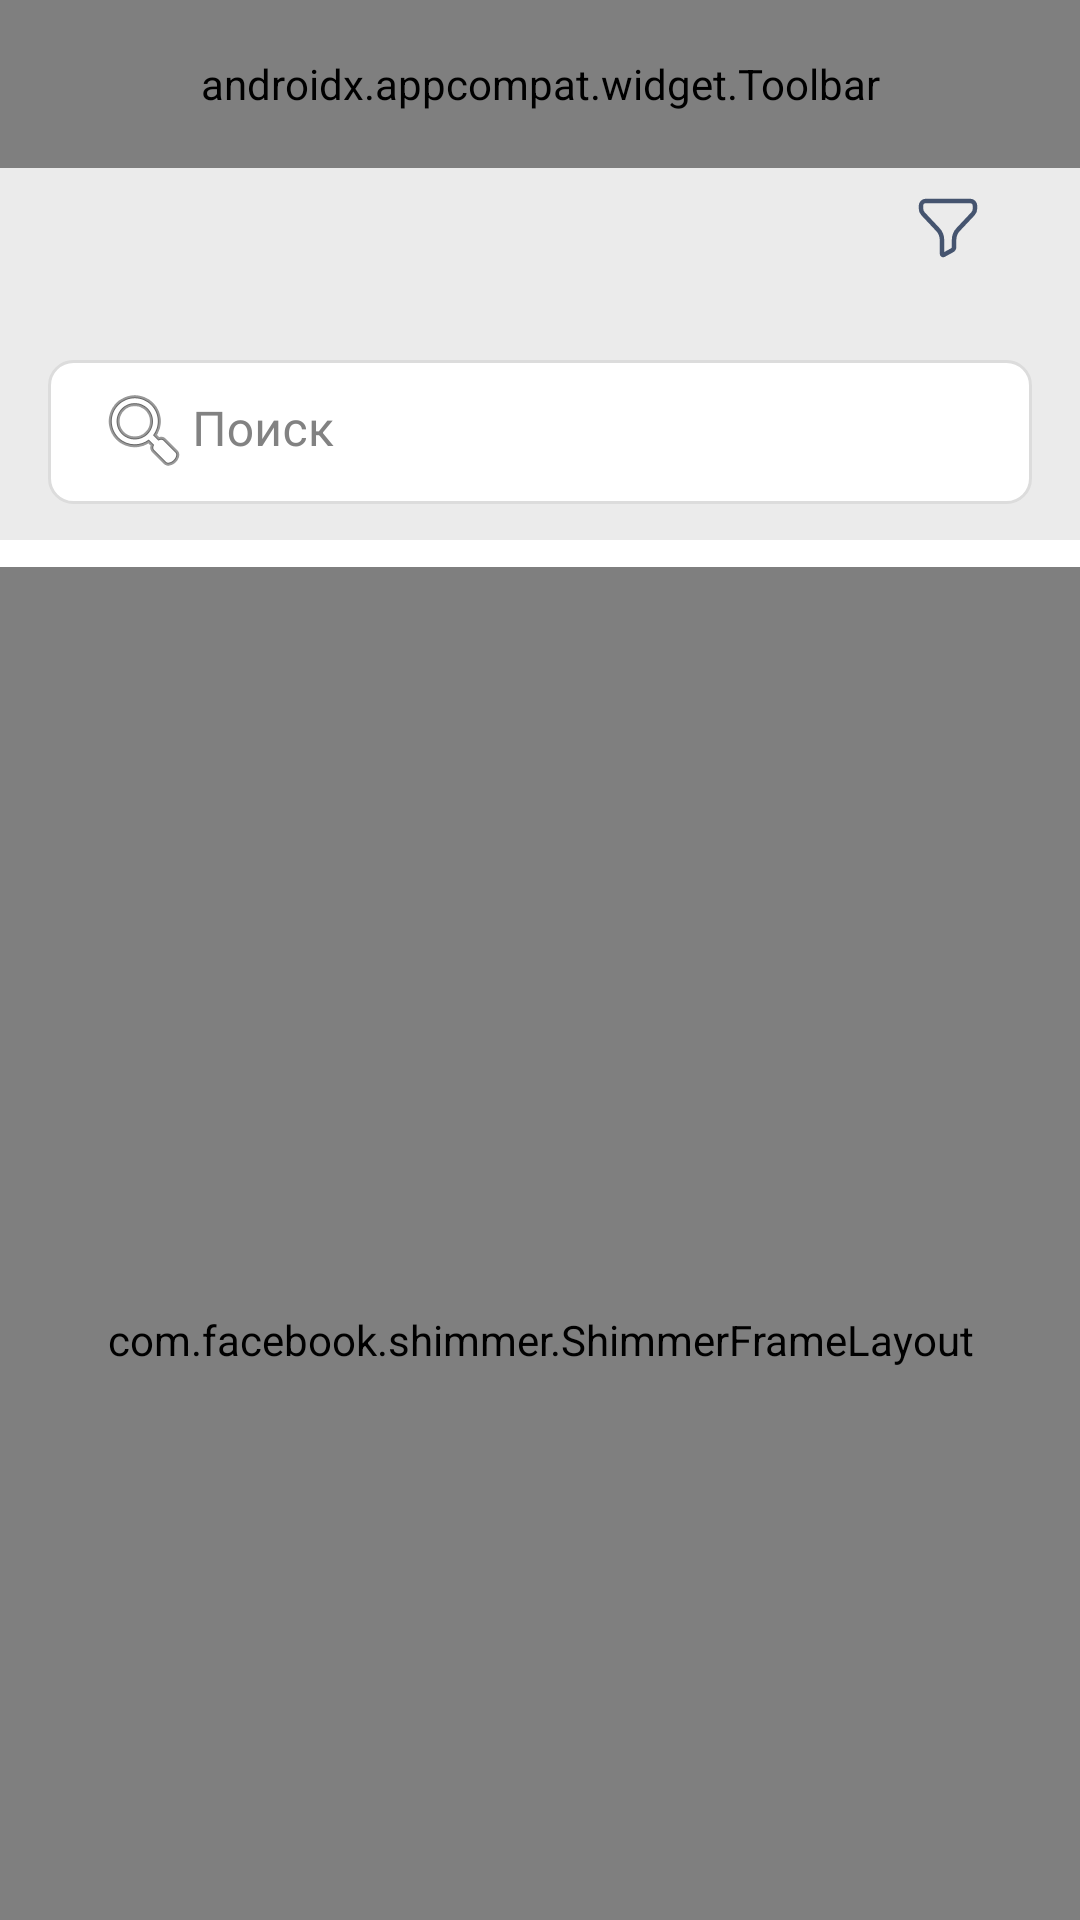

Write the Android layout XML for this screen, with the resource values it uses.
<!-- AndroidManifest.xml: application theme splashScreenTheme -->
<!-- res/layout/fragment_overview.xml -->
<?xml version="1.0" encoding="utf-8"?>
<layout xmlns:mask="http://schemas.android.com/apk/res-auto" >
    <data>
        <variable
            name="OverviewFragmentViewmodel"
            type="com.example.baspana1.main.overview.OverviewFragmentViewmodel" />
    </data>
    <FrameLayout
        xmlns:app="http://schemas.android.com/apk/res-auto"
        xmlns:android="http://schemas.android.com/apk/res/android"
        xmlns:tools="http://schemas.android.com/tools"
        android:layout_width="match_parent"
        android:layout_height="match_parent"
        android:background="@color/colorMainBackground"
        tools:context=".main.overview.OverviewFragment">

        <androidx.coordinatorlayout.widget.CoordinatorLayout
            android:layout_width="match_parent"
            android:layout_height="match_parent"
            android:fitsSystemWindows="true">

            <com.google.android.material.appbar.AppBarLayout
                android:layout_width="match_parent"
                android:layout_height="wrap_content"
                android:id="@+id/appBarLayout"
                android:background="@color/colorSecondaryBackground"
                android:elevation="0dp">

                <com.google.android.material.appbar.CollapsingToolbarLayout
                    android:id="@+id/collapsingToolbar"
                    android:layout_width="match_parent"
                    android:layout_height="120dp"
                    app:collapsedTitleGravity="center"
                    app:collapsedTitleTextAppearance="@style/CollapsingToolbarTextAppearanceCollapsed"
                    app:expandedTitleGravity="start"
                    app:expandedTitleTextAppearance="@style/CollapsingToolbarTextAppearanceExpanded"
                    app:expandedTitleMarginStart="16dp"
                    app:expandedTitleMarginBottom="0dp"
                    android:layout_gravity="center_vertical"
                    app:title="@string/navigation_overview"
                    app:layout_scrollFlags="scroll|exitUntilCollapsed"
                    app:contentScrim="@color/colorMainBackground"
                    app:toolbarId="@+id/toolbarView">

                    <ImageView
                        android:id="@+id/filterImage"
                        android:layout_width="56dp"
                        android:layout_height="wrap_content"
                        android:src="@drawable/ic_filter"
                        android:padding="16dp"
                        android:layout_marginTop="16dp"
                        android:layout_marginEnd="16dp"
                        android:layout_gravity="center|end"
                        app:layout_collapseMode="pin"
                        />

                    <androidx.appcompat.widget.Toolbar
                        android:id="@+id/toolbarView"
                        android:layout_width="match_parent"
                        android:layout_height="56dp"
                        app:contentInsetStartWithNavigation="0dp"
                        app:layout_collapseMode="pin"
                        app:collapseIcon="@drawable/ic_home_action_search"
                        app:menu="@menu/empty_menu"
                        android:textAlignment="center"
                        />

                </com.google.android.material.appbar.CollapsingToolbarLayout>

                <com.google.android.material.textfield.TextInputLayout
                    app:layout_scrollFlags="scroll|enterAlwaysCollapsed"
                    android:id="@+id/searchInputLayout"
                    android:layout_width="match_parent"
                    android:layout_height="48dp"
                    android:layout_marginBottom="12dp"
                    android:layout_marginRight="16dp"
                    android:layout_marginLeft="16dp"
                    android:background="@drawable/bg_selector_edit_text"
                    android:gravity="center"
                    android:hint="@string/searchHint"
                    android:textColorHint="@color/colorGray3"
                    app:boxStrokeWidth="0dp"
                    app:boxStrokeWidthFocused="0dp"
                    app:hintEnabled="true"
                    app:hintTextColor="@color/colorGray3">


                    <com.google.android.material.textfield.TextInputEditText
                        android:drawableLeft="@android:drawable/ic_menu_search"
                        android:padding="16dp"
                        android:layout_width="match_parent"
                        android:layout_height="match_parent"
                        android:layout_marginTop="-2dp"
                        android:id="@+id/nameInputEditText"
                        style="@style/Body1TextStyle"
                        android:background="@android:color/transparent"
                        android:imeOptions="actionNext"
                        android:inputType="textCapSentences"
                        android:textColor="@color/colorPrimaryText"
                        android:textColorHighlight="@color/colorGray3"
                        android:textCursorDrawable="@null" />

                </com.google.android.material.textfield.TextInputLayout>
            </com.google.android.material.appbar.AppBarLayout>


            <androidx.core.widget.NestedScrollView
                android:id="@+id/nestedScrollView"
                android:layout_width="match_parent"
                android:layout_height="match_parent"
                android:fillViewport="true"
                android:overScrollMode="never"
                app:layout_behavior="@string/appbar_scrolling_view_behavior">


                <LinearLayout
                    android:orientation="vertical"
                    android:layout_width="match_parent"
                    android:layout_height="wrap_content">

                    <View
                        android:layout_width="match_parent"
                        android:layout_height="9dp" />

                    <com.facebook.shimmer.ShimmerFrameLayout
                        android:id="@+id/shimmerFrameLayout"
                        android:layout_width="match_parent"
                        android:layout_height="match_parent"
                        android:layout_centerInParent="true"
                        mask:shimmer_direction="left_to_right"
                        mask:shimmer_shape="linear">

                        <LinearLayout
                            android:layout_width="match_parent"
                            android:layout_height="wrap_content"
                            android:orientation="vertical">

                            <include layout="@layout/shimmer_layout_adverts"/>
                            <include layout="@layout/shimmer_layout_adverts"/>

                        </LinearLayout>

                    </com.facebook.shimmer.ShimmerFrameLayout>

                    <androidx.recyclerview.widget.RecyclerView
                        android:id="@+id/overviewRecyclerView"
                        android:layout_width="match_parent"
                        android:layout_height="wrap_content"
                        android:overScrollMode="never"
                        app:layoutManager="androidx.recyclerview.widget.LinearLayoutManager"
                        app:layout_behavior="@string/appbar_scrolling_view_behavior" />

                </LinearLayout>

            </androidx.core.widget.NestedScrollView>

        </androidx.coordinatorlayout.widget.CoordinatorLayout>
    </FrameLayout>
</layout>
<!-- res/layout/shimmer_layout_adverts.xml (included above) -->
<?xml version="1.0" encoding="utf-8"?>
<RelativeLayout xmlns:android="http://schemas.android.com/apk/res/android"
    xmlns:app="http://schemas.android.com/apk/res-auto"
    xmlns:tools="http://schemas.android.com/tools"
    android:orientation="vertical"
    android:layout_width="match_parent"
    android:layout_height="wrap_content">

    <LinearLayout
        android:orientation="vertical"
        android:layout_width="match_parent"
        android:layout_height="wrap_content"
        android:layout_marginTop="6dp"
        android:layout_marginBottom="6dp"
        android:layout_marginStart="16dp"
        android:layout_marginEnd="16dp"
        android:background="@drawable/bg_rounded_advert"
        android:elevation="2dp">

        <RelativeLayout
            android:layout_width="match_parent"
            android:layout_height="156dp"
            android:background="@color/colorGray4">

            <com.google.android.material.imageview.ShapeableImageView
                android:id="@+id/buildingImageView"
                android:scaleType="centerCrop"
                android:layout_width="match_parent"
                android:layout_height="156dp"
                app:shapeAppearanceOverlay="@style/TopRounded8dpShapeAbleImageView" />

        </RelativeLayout>

        <RelativeLayout
            android:paddingStart="12dp"
            android:paddingEnd="12dp"
            android:paddingTop="12dp"
            android:paddingBottom="16dp"
            android:layout_width="match_parent"
            android:layout_height="wrap_content">

            <TextView
                android:id="@+id/titleTextView"
                style="@style/Heading3TextStyle"
                android:layout_width="wrap_content"
                android:width="130dp"
                android:layout_height="30dp"
                android:background="@color/colorGray4"/>

            <TextView
                android:id="@+id/shortInfoTextView"
                android:layout_below="@+id/titleTextView"
                style="@style/Caption1TextStyle"
                android:layout_marginTop="6dp"
                android:layout_width="150dp"
                android:layout_height="15dp"
                android:background="@color/colorGray4"/>

            <TextView
                android:id="@+id/addressTextView"
                android:layout_below="@+id/shortInfoTextView"
                style="@style/Caption1TextStyle"
                android:layout_marginTop="6dp"
                android:layout_width="200dp"
                android:layout_height="15dp"
                android:background="@color/colorGray4"/>

        </RelativeLayout>


    </LinearLayout>

</RelativeLayout>
<!-- resources referenced by this layout -->
<resources>
  <color name="colorGray3">#828282</color>
  <color name="colorGray4">#BDBDBD</color>
  <color name="colorMainBackground">#FFFFFF</color>
  <color name="colorPrimaryText">#000000</color>
  <color name="colorSecondaryBackground">#EBEBEB</color>
  <!-- drawable bg_rounded_advert (drawable) -->
  <?xml version="1.0" encoding="utf-8"?>
  <selector xmlns:android="http://schemas.android.com/apk/res/android">
      <item >
          <shape android:shape="rectangle">
              <solid android:color="@color/white"/>
              <corners android:radius="8dp"/>
          </shape>
      </item>
  </selector>
  <!-- drawable ic_home_action_search (drawable-v24) -->
  <vector xmlns:android="http://schemas.android.com/apk/res/android"
      android:width="32dp"
      android:height="32dp"
      android:viewportWidth="32"
      android:viewportHeight="32">
    <path
        android:pathData="M15.6888,15.6888m-11.9847,0a11.9847,11.9847 0,1 1,23.9694 0a11.9847,11.9847 0,1 1,-23.9694 0"
        android:strokeLineJoin="round"
        android:strokeWidth="2"
        android:fillColor="#00000000"
        android:strokeColor="#CC8650"
        android:strokeLineCap="round"/>
    <path
        android:pathData="M24.0244,24.6468L28.7231,29.3333"
        android:strokeLineJoin="round"
        android:strokeWidth="2"
        android:fillColor="#00000000"
        android:strokeColor="#CC8650"
        android:strokeLineCap="round"/>
  </vector>
  <string name="navigation_overview">Обзор</string>
  <string name="searchHint">Поиск</string>
  <style name="Body1TextStyle">
          <item name="fontFamily">@font/inter_regular</item>
          <item name="android:textSize">16sp</item>
      </style>
  <style name="Caption1TextStyle">
          <item name="android:fontFamily">@font/inter_semi_bold</item>
          <item name="android:textSize">12sp</item>
      </style>
  <style name="CollapsingToolbarTextAppearanceCollapsed">
          <item name="android:textAlignment">center</item>
          <item name="android:textColor">@color/colorPrimaryText</item>
          <item name="android:textSize">16dp</item>
          <item name="android:fontFamily">@font/inter_semi_bold</item>
      </style>
  <style name="CollapsingToolbarTextAppearanceExpanded">
          <item name="android:textColor">@color/colorPrimaryText</item>
          <item name="android:textSize">33dp</item>
          <item name="android:fontFamily">@font/inter_semi_bold</item>
      </style>
  <style name="Heading3TextStyle">
          <item name="android:fontFamily">@font/inter_semi_bold</item>
          <item name="android:textSize">20sp</item>
      </style>
  <style name="TopRounded8dpShapeAbleImageView" parent="">
          <item name="cornerFamily">rounded</item>
          <item name="cornerSizeTopLeft">3%</item>
          <item name="cornerSizeTopRight">3%</item>
          <item name="cornerSizeBottomRight">0%</item>
          <item name="cornerSizeBottomLeft">0%</item>
      </style>
  <style name="splashScreenTheme" parent="Theme.MaterialComponents.NoActionBar">
          <item name="android:windowBackground">
              @drawable/splash_image
          </item>
          <item name="android:statusBarColor" tools:targetApi="lollipop">#E5E5E5</item>
      </style>
  <color name="white">#FFFFFFFF</color>
  <color name="colorStroke">#DCDCDC</color>
  <color name="colorButtonPrimary">#CC8650</color>
  <!-- drawable splash_image (drawable) -->
  <?xml version="1.0" encoding="utf-8"?>
  <layer-list xmlns:android="http://schemas.android.com/apk/res/android">
  
      <item android:drawable="@color/splash_background"/>
  
      <item android:drawable="@drawable/ic_size_logo_only"
          android:gravity="center"/>
  </layer-list>
  <color name="splash_background">#E5E5E5</color>
</resources>
